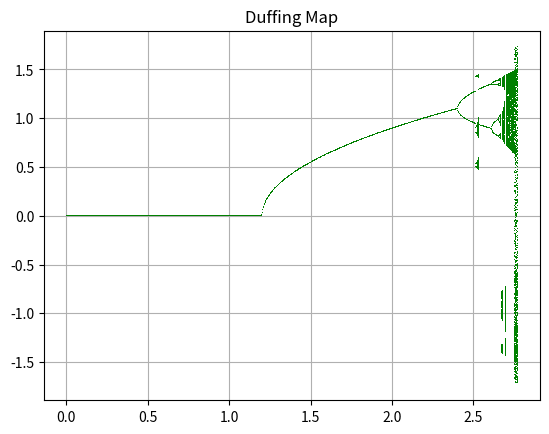

This figure's Python source:
import numpy as np
import matplotlib.pyplot as plt
def func(x,y,a,b):
	return np.array([y,-b*x+a*y-y**3])
n=1000
I=1000
k=200
b=0.2
a=np.linspace(0,2.77,n)
x=0.5*np.ones(n)
y=0.5*np.ones(n)
for i in range(I):
	x,y=func(x,y,a,b)
	if i>(I-k):
		plt.plot(a,x,',g')
plt.grid(True)
plt.title('Duffing Map')
plt.show( )